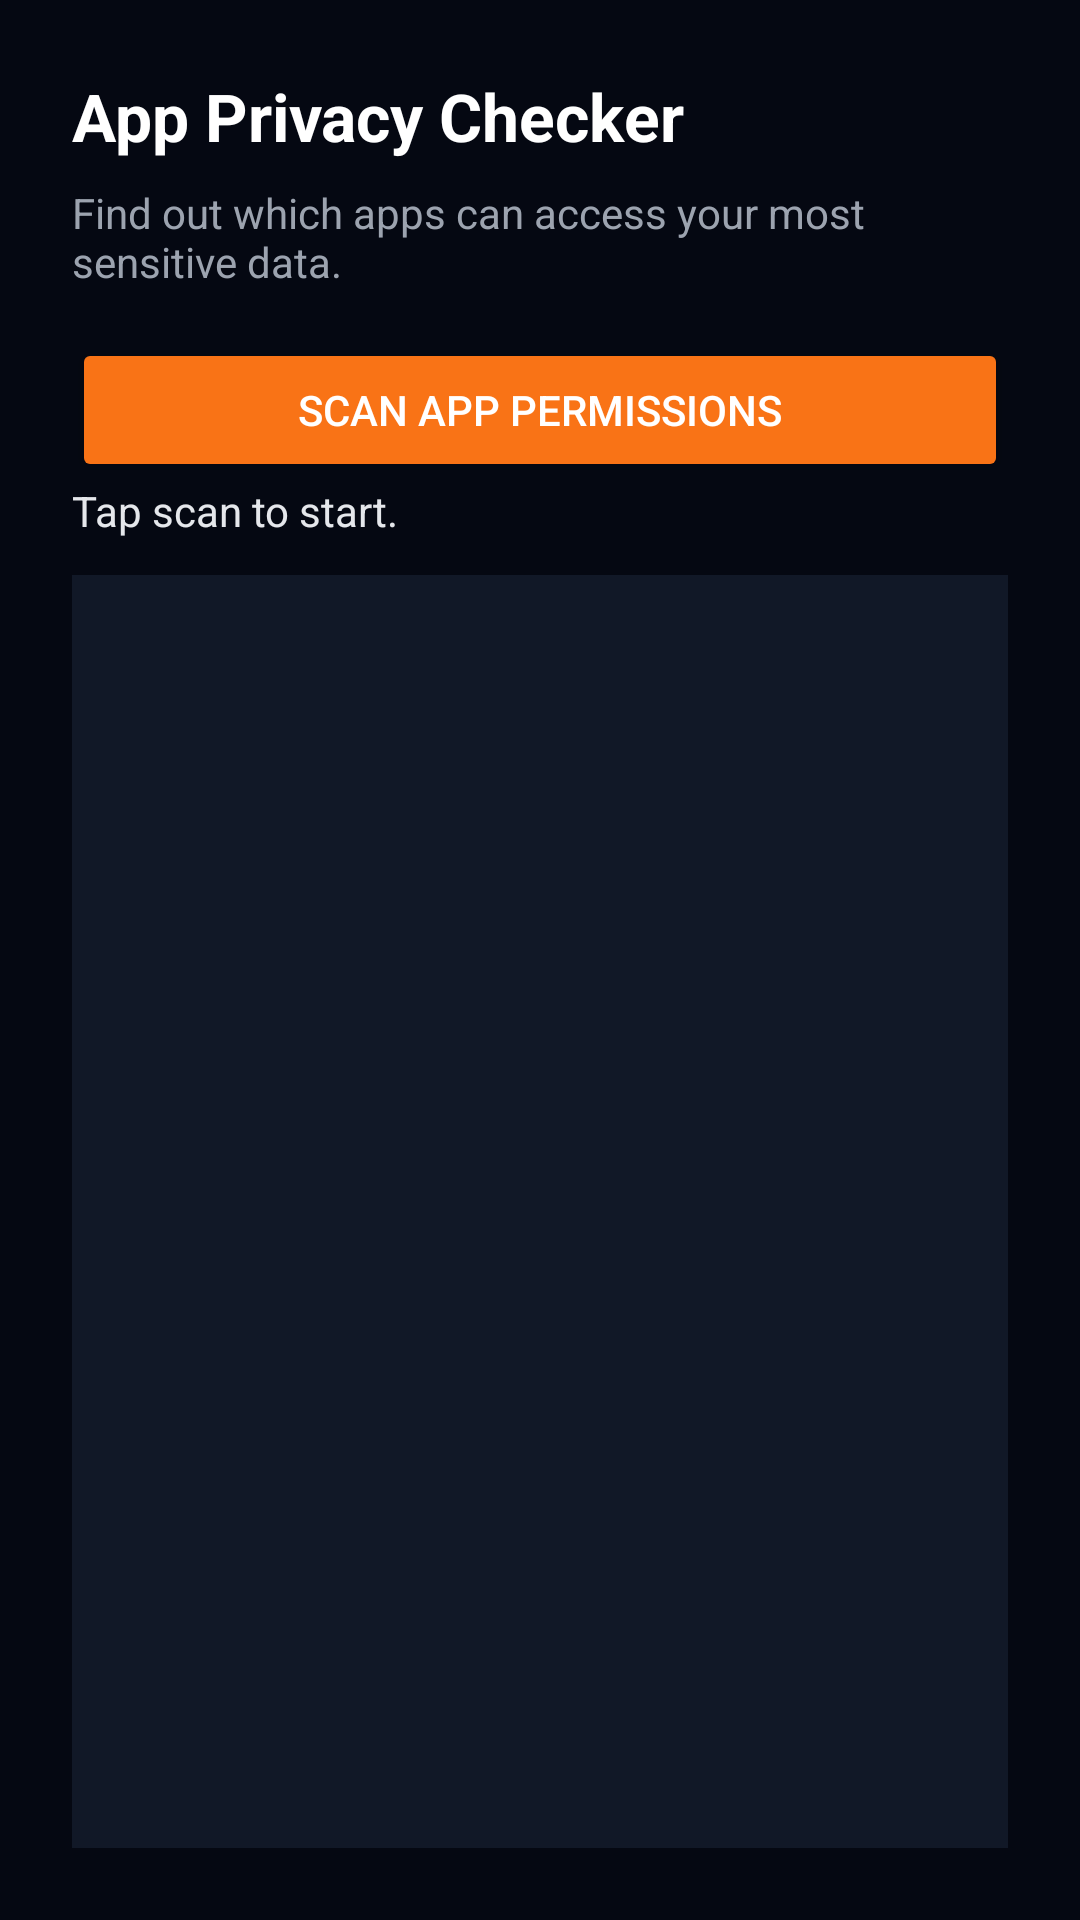

Here is an Android app screen rendered from its layout file. Give the layout XML and the strings, colors and styles it references.
<!-- AndroidManifest.xml: application theme Theme.ThreatSurfaceShield -->
<!-- res/layout/activity_privacy_scan.xml -->
<?xml version="1.0" encoding="utf-8"?>
<LinearLayout xmlns:android="http://schemas.android.com/apk/res/android"
    android:layout_width="match_parent"
    android:layout_height="match_parent"
    android:orientation="vertical"
    android:padding="24dp"
    android:background="#050812">

    <TextView
        android:id="@+id/privacyTitle"
        android:layout_width="wrap_content"
        android:layout_height="wrap_content"
        android:text="App Privacy Checker"
        android:textSize="22sp"
        android:textStyle="bold"
        android:textColor="@android:color/white"
        android:paddingBottom="8dp" />

    <TextView
        android:id="@+id/privacySubtitle"
        android:layout_width="wrap_content"
        android:layout_height="wrap_content"
        android:text="Find out which apps can access your most sensitive data."
        android:textSize="14sp"
        android:textColor="#9CA3AF"
        android:paddingBottom="16dp" />

    <Button
        android:id="@+id/privacyScanButton"
        android:layout_width="match_parent"
        android:layout_height="wrap_content"
        android:text="Scan App Permissions"
        android:backgroundTint="#F97316"
        android:textColor="@android:color/white" />

    <ProgressBar
        android:id="@+id/privacyProgress"
        style="?android:attr/progressBarStyleHorizontal"
        android:layout_width="match_parent"
        android:layout_height="wrap_content"
        android:visibility="gone"
        android:indeterminate="true"
        android:layout_marginTop="16dp"
        android:layout_marginBottom="16dp" />

    <TextView
        android:id="@+id/privacyStatusText"
        android:layout_width="wrap_content"
        android:layout_height="wrap_content"
        android:text="Tap scan to start."
        android:textSize="14sp"
        android:textColor="#E5E7EB"
        android:paddingBottom="12dp" />

    <ScrollView
        android:layout_width="match_parent"
        android:layout_height="0dp"
        android:layout_weight="1"
        android:background="#111827"
        android:padding="8dp">

        <LinearLayout
            android:id="@+id/privacyResultsContainer"
            android:layout_width="match_parent"
            android:layout_height="wrap_content"
            android:orientation="vertical" />
    </ScrollView>

</LinearLayout>
<!-- resources referenced by this layout -->
<resources>
  <style name="Theme.ThreatSurfaceShield" parent="Theme.MaterialComponents.DayNight.NoActionBar">
          <item name="colorPrimary">@color/mcafeeRed</item>
          <item name="colorPrimaryVariant">@color/mcafeeRedDark</item>
          <item name="colorOnPrimary">@android:color/white</item>
          <item name="android:statusBarColor">@color/mcafeeRedDark</item>
          <item name="android:navigationBarColor">@android:color/black</item>
      </style>
  <color name="mcafeeRed">#C8102E</color>
  <color name="mcafeeRedDark">#A20D24</color>
</resources>
